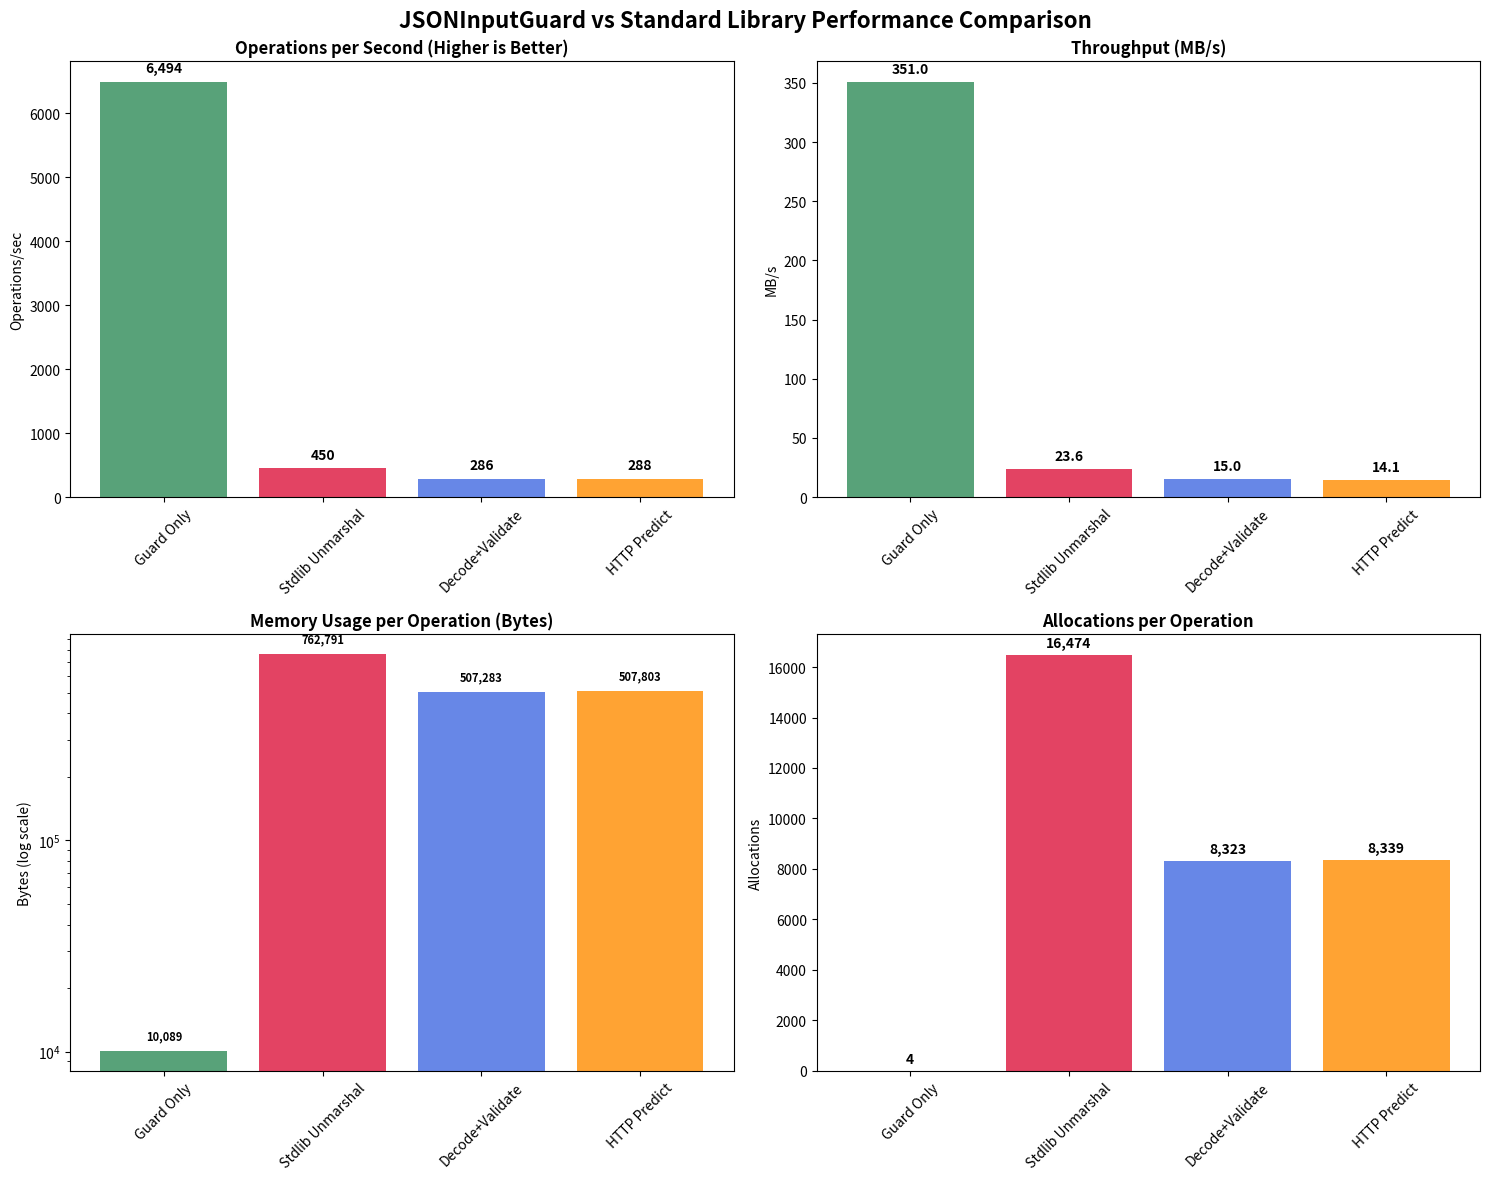
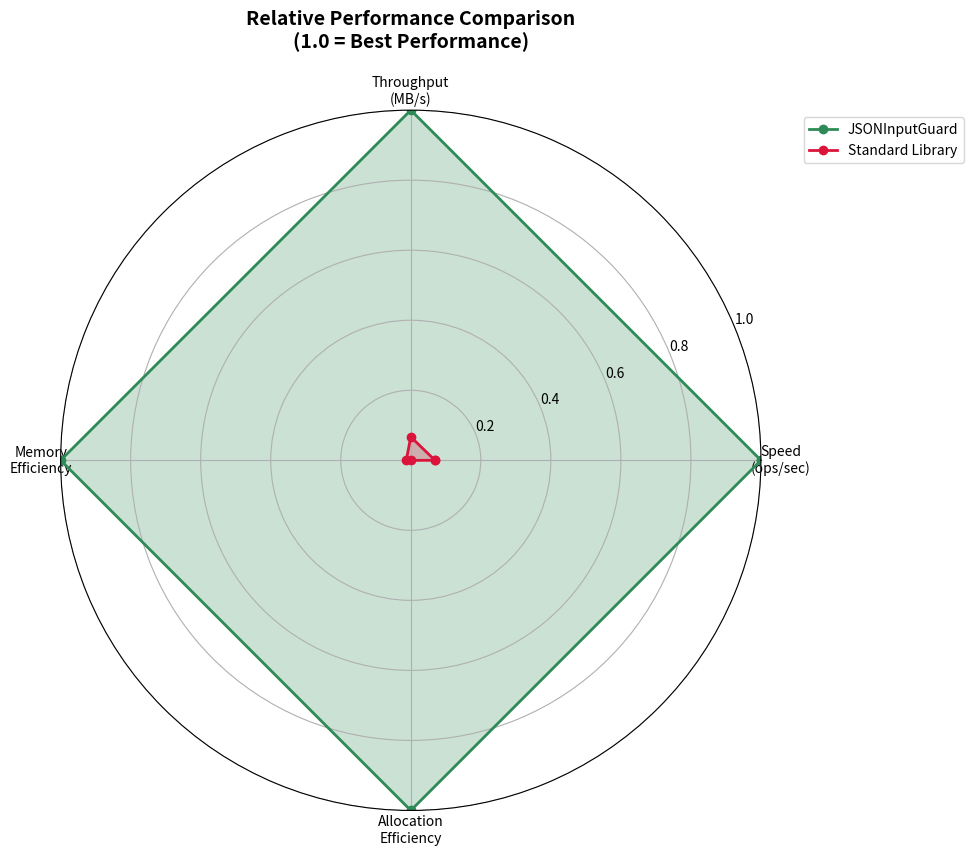

Reproduce these figures in Python, in order.
#!/usr/bin/env python3
"""
Performance comparison visualization for JSONInputGuard vs Standard Library
"""

import matplotlib.pyplot as plt
import numpy as np
import pandas as pd
from matplotlib import rcParams

# Set style for better looking charts
rcParams['figure.figsize'] = (12, 8)
rcParams['font.size'] = 10

def create_performance_comparison():
    """Create comprehensive performance comparison charts"""
    
    # Data from your benchmark results
    benchmarks = ['Guard Only', 'Stdlib Unmarshal', 'Decode+Validate', 'HTTP Predict']
    ops_per_sec = [6494, 450, 286, 288]
    throughput_mbps = [351.01, 23.63, 15.01, 14.14]
    memory_bytes = [10089, 762791, 507283, 507803]
    allocations = [4, 16474, 8323, 8339]
    
    # Create subplots
    fig, ((ax1, ax2), (ax3, ax4)) = plt.subplots(2, 2, figsize=(15, 12))
    fig.suptitle('JSONInputGuard vs Standard Library Performance Comparison', fontsize=16, fontweight='bold')
    
    # 1. Operations per second comparison
    colors = ['#2E8B57', '#DC143C', '#4169E1', '#FF8C00']
    bars1 = ax1.bar(benchmarks, ops_per_sec, color=colors, alpha=0.8)
    ax1.set_title('Operations per Second (Higher is Better)', fontweight='bold')
    ax1.set_ylabel('Operations/sec')
    ax1.tick_params(axis='x', rotation=45)
    
    # Add value labels on bars
    for bar, value in zip(bars1, ops_per_sec):
        height = bar.get_height()
        ax1.text(bar.get_x() + bar.get_width()/2., height + 100,
                f'{value:,}', ha='center', va='bottom', fontweight='bold')
    
    # 2. Throughput comparison
    bars2 = ax2.bar(benchmarks, throughput_mbps, color=colors, alpha=0.8)
    ax2.set_title('Throughput (MB/s)', fontweight='bold')
    ax2.set_ylabel('MB/s')
    ax2.tick_params(axis='x', rotation=45)
    
    for bar, value in zip(bars2, throughput_mbps):
        height = bar.get_height()
        ax2.text(bar.get_x() + bar.get_width()/2., height + 5,
                f'{value:.1f}', ha='center', va='bottom', fontweight='bold')
    
    # 3. Memory usage comparison (log scale)
    bars3 = ax3.bar(benchmarks, memory_bytes, color=colors, alpha=0.8)
    ax3.set_title('Memory Usage per Operation (Bytes)', fontweight='bold')
    ax3.set_ylabel('Bytes (log scale)')
    ax3.set_yscale('log')
    ax3.tick_params(axis='x', rotation=45)
    
    for bar, value in zip(bars3, memory_bytes):
        height = bar.get_height()
        ax3.text(bar.get_x() + bar.get_width()/2., height * 1.1,
                f'{value:,}', ha='center', va='bottom', fontweight='bold', fontsize=8)
    
    # 4. Allocations comparison
    bars4 = ax4.bar(benchmarks, allocations, color=colors, alpha=0.8)
    ax4.set_title('Allocations per Operation', fontweight='bold')
    ax4.set_ylabel('Allocations')
    ax4.tick_params(axis='x', rotation=45)
    
    for bar, value in zip(bars4, allocations):
        height = bar.get_height()
        ax4.text(bar.get_x() + bar.get_width()/2., height + 200,
                f'{value:,}', ha='center', va='bottom', fontweight='bold')
    
    plt.tight_layout()
    plt.savefig('performance_comparison.png', dpi=300, bbox_inches='tight')
    plt.show()

def create_radar_chart():
    """Create a radar chart showing relative performance"""
    
    # Normalize values for radar chart (0-1 scale)
    categories = ['Speed\n(ops/sec)', 'Throughput\n(MB/s)', 'Memory\nEfficiency', 'Allocation\nEfficiency']
    
    # Normalize to 0-1 scale where 1 is best performance
    guard_only = [1.0, 1.0, 1.0, 1.0]  # Best in all categories
    stdlib = [0.069, 0.067, 0.013, 0.0002]  # Normalized against guard
    
    angles = np.linspace(0, 2 * np.pi, len(categories), endpoint=False).tolist()
    angles += angles[:1]  # Complete the circle
    
    guard_only += guard_only[:1]
    stdlib += stdlib[:1]
    
    fig, ax = plt.subplots(figsize=(10, 10), subplot_kw=dict(projection='polar'))
    
    ax.plot(angles, guard_only, 'o-', linewidth=2, label='JSONInputGuard', color='#2E8B57')
    ax.fill(angles, guard_only, alpha=0.25, color='#2E8B57')
    ax.plot(angles, stdlib, 'o-', linewidth=2, label='Standard Library', color='#DC143C')
    ax.fill(angles, stdlib, alpha=0.25, color='#DC143C')
    
    ax.set_xticks(angles[:-1])
    ax.set_xticklabels(categories)
    ax.set_ylim(0, 1)
    ax.set_title('Relative Performance Comparison\n(1.0 = Best Performance)', fontsize=14, fontweight='bold', pad=20)
    ax.legend(loc='upper right', bbox_to_anchor=(1.3, 1.0))
    
    plt.tight_layout()
    plt.savefig('radar_comparison.png', dpi=300, bbox_inches='tight')
    plt.show()

def create_efficiency_table():
    """Create a formatted efficiency comparison table"""
    
    data = {
        'Metric': ['Operations/sec', 'Throughput (MB/s)', 'Memory (bytes)', 'Allocations'],
        'Guard Only': [6494, 351.01, 10089, 4],
        'Stdlib': [450, 23.63, 762791, 16474],
        'Improvement': ['14.4x', '14.9x', '75x less', '4118x fewer'],
        'Percentage': ['93% faster', '93% faster', '98.7% less', '99.98% fewer']
    }
    
    df = pd.DataFrame(data)
    print("\n" + "="*80)
    print("JSONInputGuard vs Standard Library Efficiency Comparison")
    print("="*80)
    print(df.to_string(index=False))
    print("="*80)
    
    return df

if __name__ == "__main__":
    print("Generating performance comparison visualizations...")
    
    # Create efficiency table
    df = create_efficiency_table()
    
    # Create charts
    create_performance_comparison()
    create_radar_chart()
    
    print("\nCharts saved as:")
    print("- performance_comparison.png")
    print("- radar_comparison.png")
    print("\nKey Insights:")
    print("• Guard Only is 14.4x faster than standard library")
    print("• Uses 98.7% less memory per operation")
    print("• 99.98% fewer allocations (4 vs 16,474)")
    print("• 14.9x higher throughput (351 vs 23.6 MB/s)")

